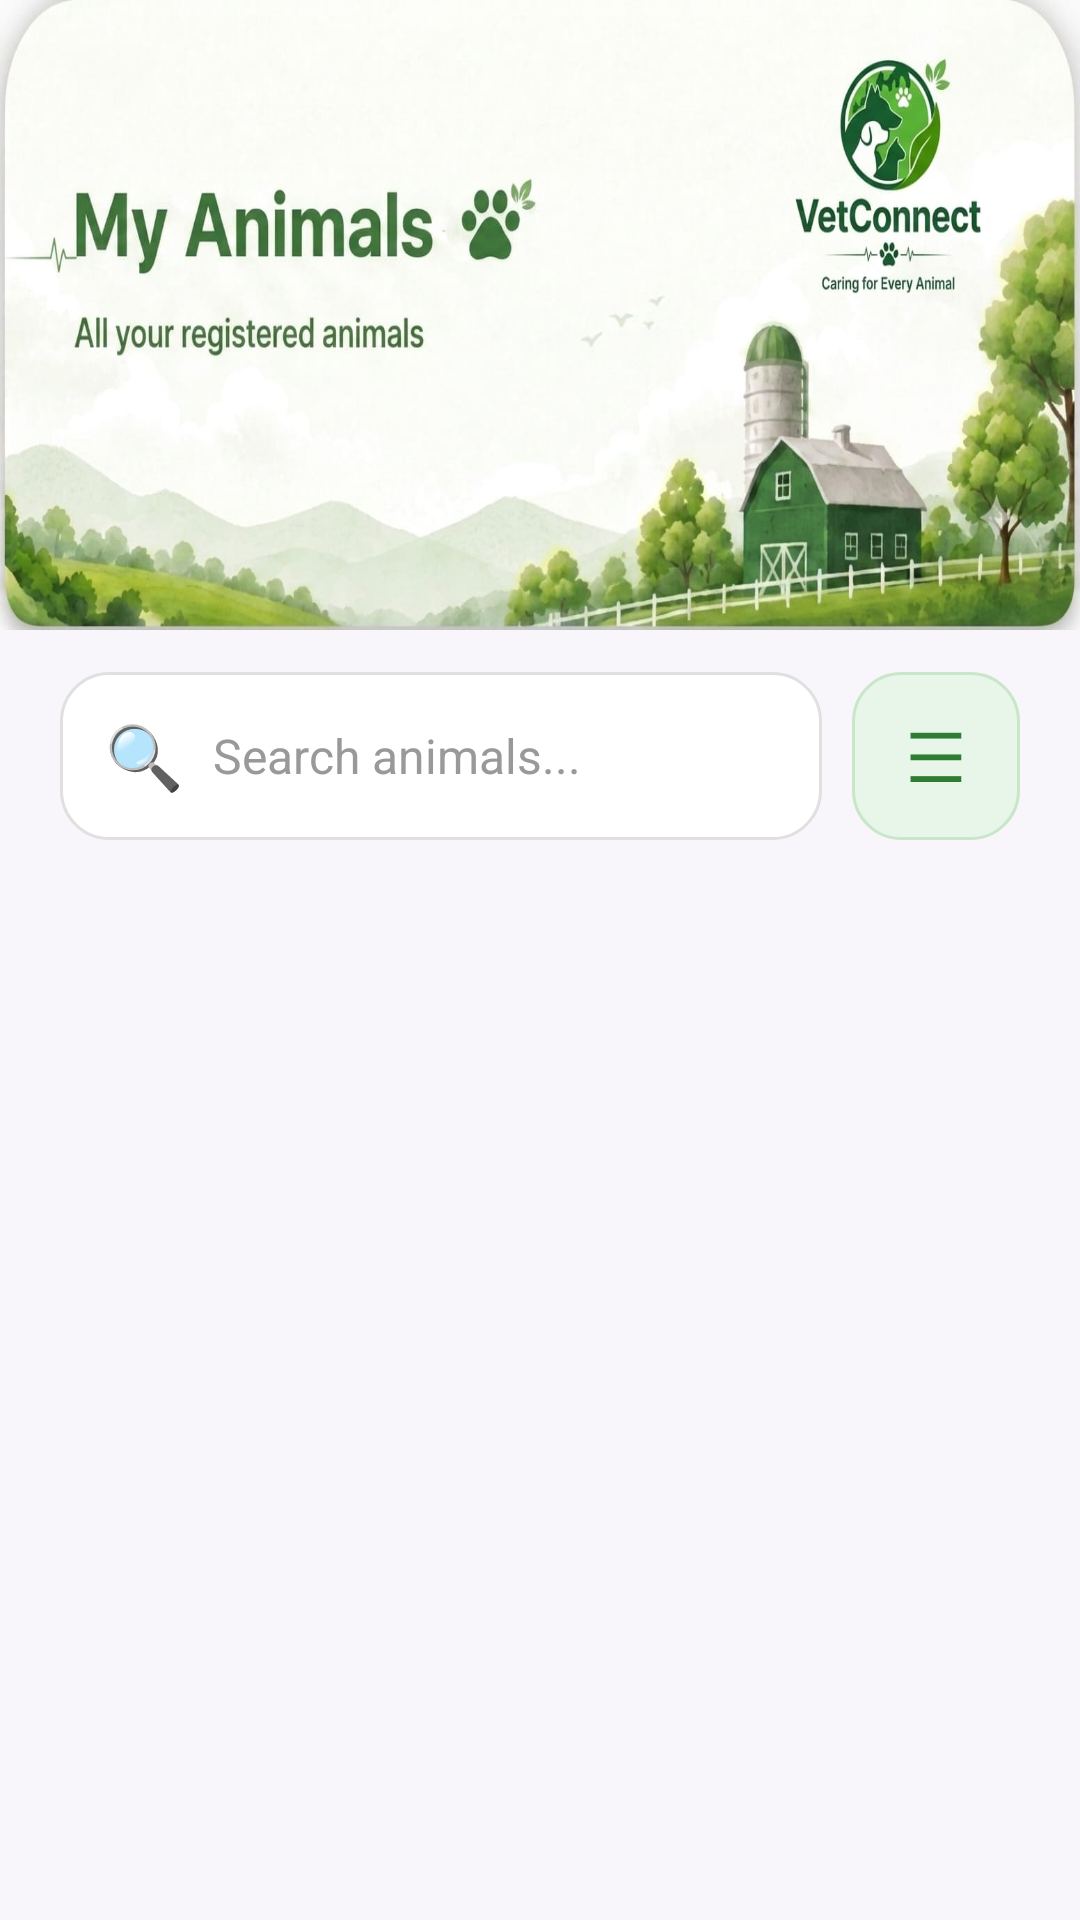

The Android layout XML behind this screen, and the referenced resources:
<!-- AndroidManifest.xml: application theme Theme.VetConnect -->
<!-- res/layout/activity_my_animals.xml -->
<?xml version="1.0" encoding="utf-8"?>
<LinearLayout xmlns:android="http://schemas.android.com/apk/res/android"
    android:layout_width="match_parent"
    android:layout_height="match_parent"
    android:orientation="vertical"
    android:background="#F8F6FB">
    
    <LinearLayout
        android:layout_width="match_parent"
        android:layout_height="210dp"
        android:orientation="vertical"
        android:paddingStart="24dp"
        android:paddingEnd="20dp"
        android:paddingTop="30dp"
        android:paddingBottom="22dp"
        android:gravity="bottom"
        android:background="@drawable/my_animals_header">



    </LinearLayout>

    
    <LinearLayout
        android:layout_width="match_parent"
        android:layout_height="wrap_content"
        android:orientation="horizontal"
        android:gravity="center_vertical"
        android:paddingStart="20dp"
        android:paddingEnd="20dp"
        android:paddingTop="14dp"
        android:paddingBottom="12dp">

        
        <LinearLayout
            android:layout_width="0dp"
            android:layout_height="56dp"
            android:layout_weight="1"
            android:orientation="horizontal"
            android:gravity="center_vertical"
            android:paddingStart="15dp"
            android:paddingEnd="12dp"
            android:background="@drawable/search_box_bg">

            <TextView
                android:layout_width="wrap_content"
                android:layout_height="wrap_content"
                android:text="🔍"
                android:textSize="21sp" />

            <EditText
                android:id="@+id/etSearchAnimal"
                android:layout_width="0dp"
                android:layout_height="match_parent"
                android:layout_weight="1"
                android:layout_marginStart="10dp"
                android:background="@android:color/transparent"
                android:hint="Search animals..."
                android:singleLine="true"
                android:inputType="text"
                android:padding="0dp"
                android:textColor="#333333"
                android:textColorHint="#999999"
                android:textSize="16sp" />

        </LinearLayout>

        
        <TextView
            android:id="@+id/btnFilter"
            android:layout_width="56dp"
            android:layout_height="56dp"
            android:layout_marginStart="10dp"
            android:gravity="center"
            android:text="☰"
            android:textColor="#2E7D32"
            android:textSize="23sp"
            android:background="@drawable/filter_button_bg"
            android:clickable="true"
            android:focusable="true" />

    </LinearLayout>

    
    <androidx.recyclerview.widget.RecyclerView
        android:id="@+id/recyclerAnimals"
        android:layout_width="match_parent"
        android:layout_height="0dp"
        android:layout_weight="1"
        android:paddingStart="16dp"
        android:paddingEnd="16dp"
        android:paddingTop="4dp"
        android:paddingBottom="20dp"
        android:clipToPadding="false"
        android:scrollbars="none" />

</LinearLayout>
<!-- resources referenced by this layout -->
<resources>
  <!-- drawable filter_button_bg (drawable) -->
  <?xml version="1.0" encoding="utf-8"?>
  <shape xmlns:android="http://schemas.android.com/apk/res/android"
      android:shape="rectangle">
  
      <solid android:color="#E8F5E9" />
  
      <corners android:radius="16dp" />
  
      <stroke
          android:width="1dp"
          android:color="#C8E6C9" />
  
  </shape>
  <!-- drawable my_animals_header: jpeg bitmap (drawable, 76650 bytes) -->
  <!-- drawable search_box_bg (drawable) -->
  <?xml version="1.0" encoding="utf-8"?>
  <shape xmlns:android="http://schemas.android.com/apk/res/android"
      android:shape="rectangle">
  
      <solid android:color="#FFFFFF" />
  
      <corners android:radius="16dp" />
  
      <stroke
          android:width="1dp"
          android:color="#E0E0E0" />
  
  </shape>
  <style name="Theme.VetConnect" parent="Base.Theme.VetConnect" />
  <style name="Base.Theme.VetConnect" parent="Theme.Material3.DayNight.NoActionBar">
  
          <item name="android:statusBarColor">@android:color/transparent</item>
  
          <item name="android:windowLightStatusBar">true</item>
  
      </style>
</resources>
